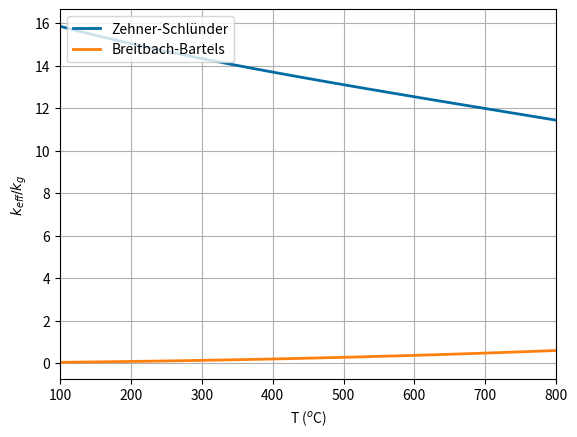

Reproduce this figure in Python.

# coding: utf-8

# In[41]:

import numpy as np
import matplotlib.pyplot as plt


color_idx = [[0./255,107./255,164./255], 
             [255./255, 128./255, 14./255], 
             [171./255, 171./255, 171./255], 
             [89./255, 89./255, 89./255],
             [207/255, 207/255, 207/255],
             [200./255, 82./255, 0./255],
             [255./255, 152./255, 150./255],
             [152/255, 223/255, 138/255],
             [95./255, 158./255, 209./255]
             ]

def k_graphite(T):
    T_fit = np.array([25,100,200,300,400,500,1000])
    k_s_fit = np.array([110,100,92,85,79,75,50])
    
    func = np.polyfit(T_fit, k_s_fit, 1)
    k_poly = np.poly1d(func)

    k_solid = k_poly(T)

    return k_solid

def zs(epsilon, kappa):
    B = 1.25 * ((1.-epsilon)/epsilon)**(1.055)

    ke_star = (1.-np.sqrt(1.-epsilon))+\
              (2.*np.sqrt(1.-epsilon))/(1.-B/kappa)*\
              ((((1.-1./kappa)*B)/(1.-B/kappa)**2)*np.log(kappa/B)-(B+1.)/2.-(B-1.)/(1.-B/kappa))
    return ke_star

def bb(epsilon, epsilon_r, T, d, k_s):
    T = T + 273
    sigma = 5.67E-8 # W m−2 K−4
    B = 1.25 * ((1.-epsilon)/epsilon)**(10./9)
    Lambda = k_s / (4* sigma * T**3 * d)
    lambda_e1 = (1-np.sqrt(1-epsilon))*epsilon
    lambda_e2 = (np.sqrt(1-epsilon))/(2./epsilon_r - 1.)
    lambda_e3 = (B+1.)/B
    lambda_e4 = (1/(1+1/((2./epsilon_r - 1.)*Lambda)))
    lambda_e = (lambda_e1 + lambda_e2*lambda_e3*lambda_e4)*4.*sigma*T**3*d
    return lambda_e

d = 0.001 #m
epsilon = 0.36
epsilon_r = 0.8

T = np.linspace(100,800,100)

k_g = 0.0025 * (T+273)**0.72 # W/mK
k_s = k_graphite(T)

kappa = k_s/k_g

k_zs = zs(epsilon, kappa)
k_bb = bb(epsilon, epsilon_r, T, d, k_s)/k_g

fig = plt.figure(1)
ax = fig.gca()
ax.grid(True)
ax.plot(T, k_zs, color=color_idx[0], label='Zehner-Schlünder', linewidth=2)
ax.plot(T, k_bb, color=color_idx[1], label='Breitbach-Bartels', linewidth=2)
# ax.plot(kappa, k_zs, label=, color=color_idx[3], linewidth=2)
# ax.plot(kappa, k_hsu_sc, label='Hsu et al, Sq. Cyl.', color=color_idx[4], linewidth=2)
# ax.plot(kappa, k_hsu_cc, label='Hsu et al, Circ. Cyl.', color=color_idx[5], linewidth=2)
# ax.plot(kappa, k_hsu_cubes, label='Hsu et al, Cubic', color=color_idx[6], linewidth=2)
# ax.plot(kappa, k_hsu_zs, label='Hsu et al, ZS corr.', color=color_idx[7], linewidth=2)
# ax.plot(kappa, k_zsb, label='Zehner-Bauer-Schlünder', color=color_idx[8], linewidth=2)
# ax.plot(kappa, k_bb, label='Breitbach-Bartels')


plt.xlabel(r'T ($^o$C)')
plt.ylabel(r"$k_{eff}/k_g$")
plt.xlim([min(T),max(T)])
plt.legend(loc='upper left')



plt.show()